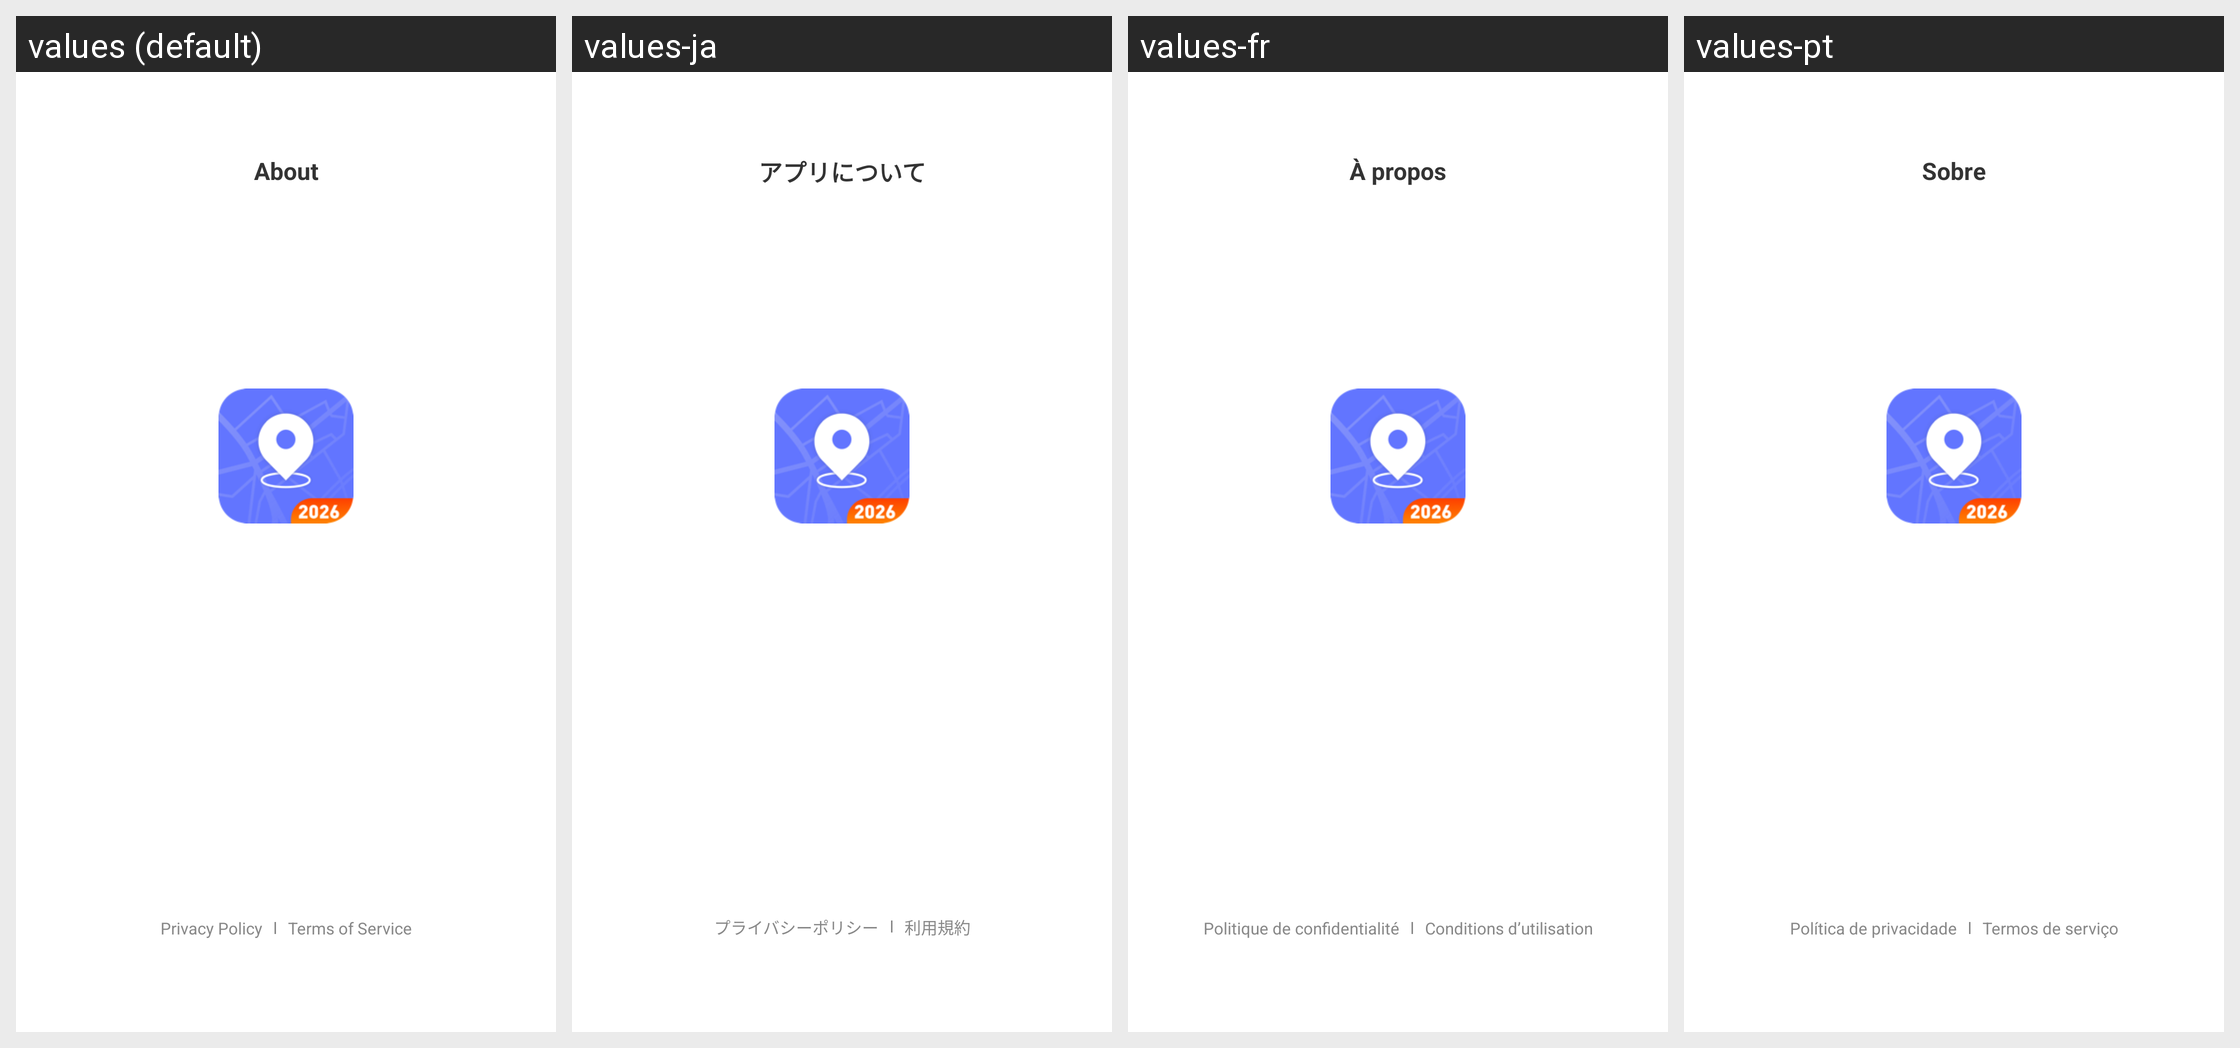

The same Android screen rendered under several of its app's locales, left to right. List the strings drawn on it with the default value and each locale's translation.
Android screen res/layout/layout_about.xml rendered under 4 locales, left to right: values (default), values-ja, values-fr, values-pt. Device: Nexus 5 (rendered at 1080×1920; each locale shown at half size, 540×960, under a caption strip naming it); theme Theme.LCB_Template.
Other locales in the repository, not shown: values-ar, values-es, values-hi, values-in, values-ko, values-ru, values-zh-rCN.
Strings drawn on this screen, with the default value and each locale's value (text and hints the layout hard-codes, and strings that could not be matched under every locale, appear in the picture but are not listed):

about
  values: About
  values-ja: アプリについて
  values-fr: À propos
  values-pt: Sobre

settings_privacy_policy
  values: Privacy Policy
  values-ja: プライバシーポリシー
  values-fr: Politique de confidentialité
  values-pt: Política de privacidade

terms_of_service
  values: Terms of Service
  values-ja: 利用規約
  values-fr: Conditions d’utilisation
  values-pt: Termos de serviço
